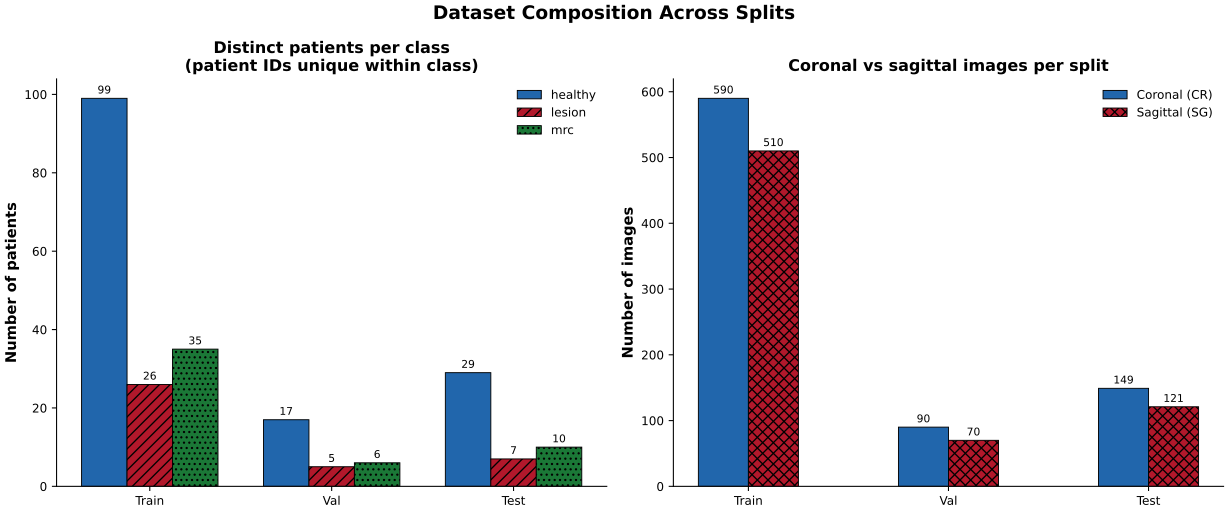

The data file committed next to this chart (first rows):
split, class, patients, coronal, sagittal, images
train, healthy, 99, 186, 177, 363
train, lesion, 26, 195, 164, 359
train, mrc, 35, 209, 169, 378
val, healthy, 17, 33, 29, 62
val, lesion, 5, 35, 19, 54
val, mrc, 6, 22, 22, 44
test, healthy, 29, 59, 50, 109
test, lesion, 7, 44, 31, 75
test, mrc, 10, 46, 40, 86
